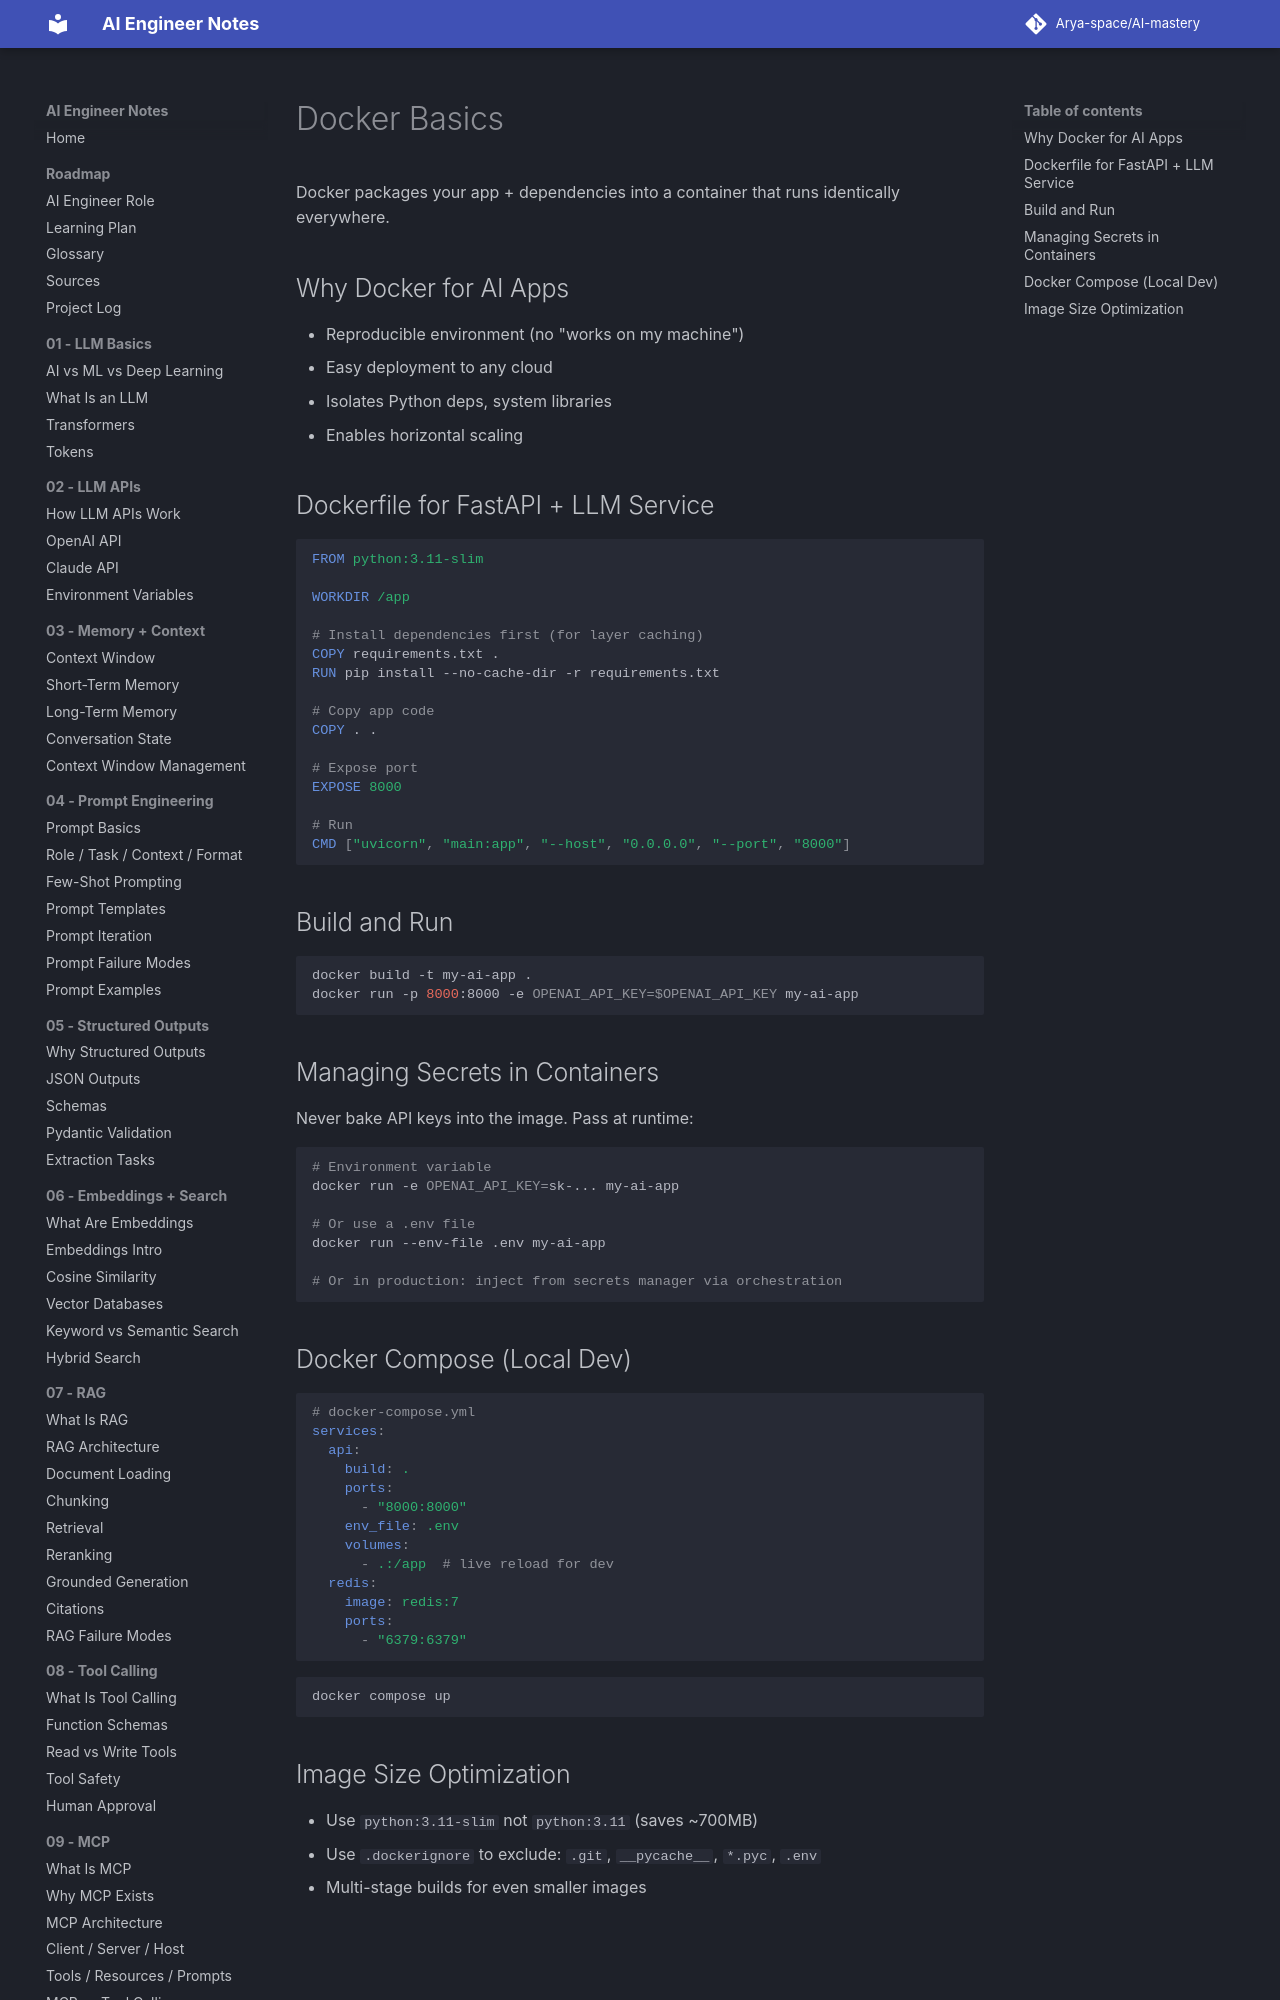

repository: Arya-space/AI-mastery · page: 15_production/docker_basics/index.html · generator: mkdocs

# Docker Basics

Docker packages your app + dependencies into a container that runs identically everywhere.

## Why Docker for AI Apps
- Reproducible environment (no "works on my machine")
- Easy deployment to any cloud
- Isolates Python deps, system libraries
- Enables horizontal scaling

## Dockerfile for FastAPI + LLM Service
```dockerfile
FROM python:3.11-slim

WORKDIR /app

# Install dependencies first (for layer caching)
COPY requirements.txt .
RUN pip install --no-cache-dir -r requirements.txt

# Copy app code
COPY . .

# Expose port
EXPOSE 8000

# Run
CMD ["uvicorn", "main:app", "--host", "0.0.0.0", "--port", "8000"]
```

## Build and Run
```bash
docker build -t my-ai-app .
docker run -p 8000:8000 -e OPENAI_API_KEY=$OPENAI_API_KEY my-ai-app
```
